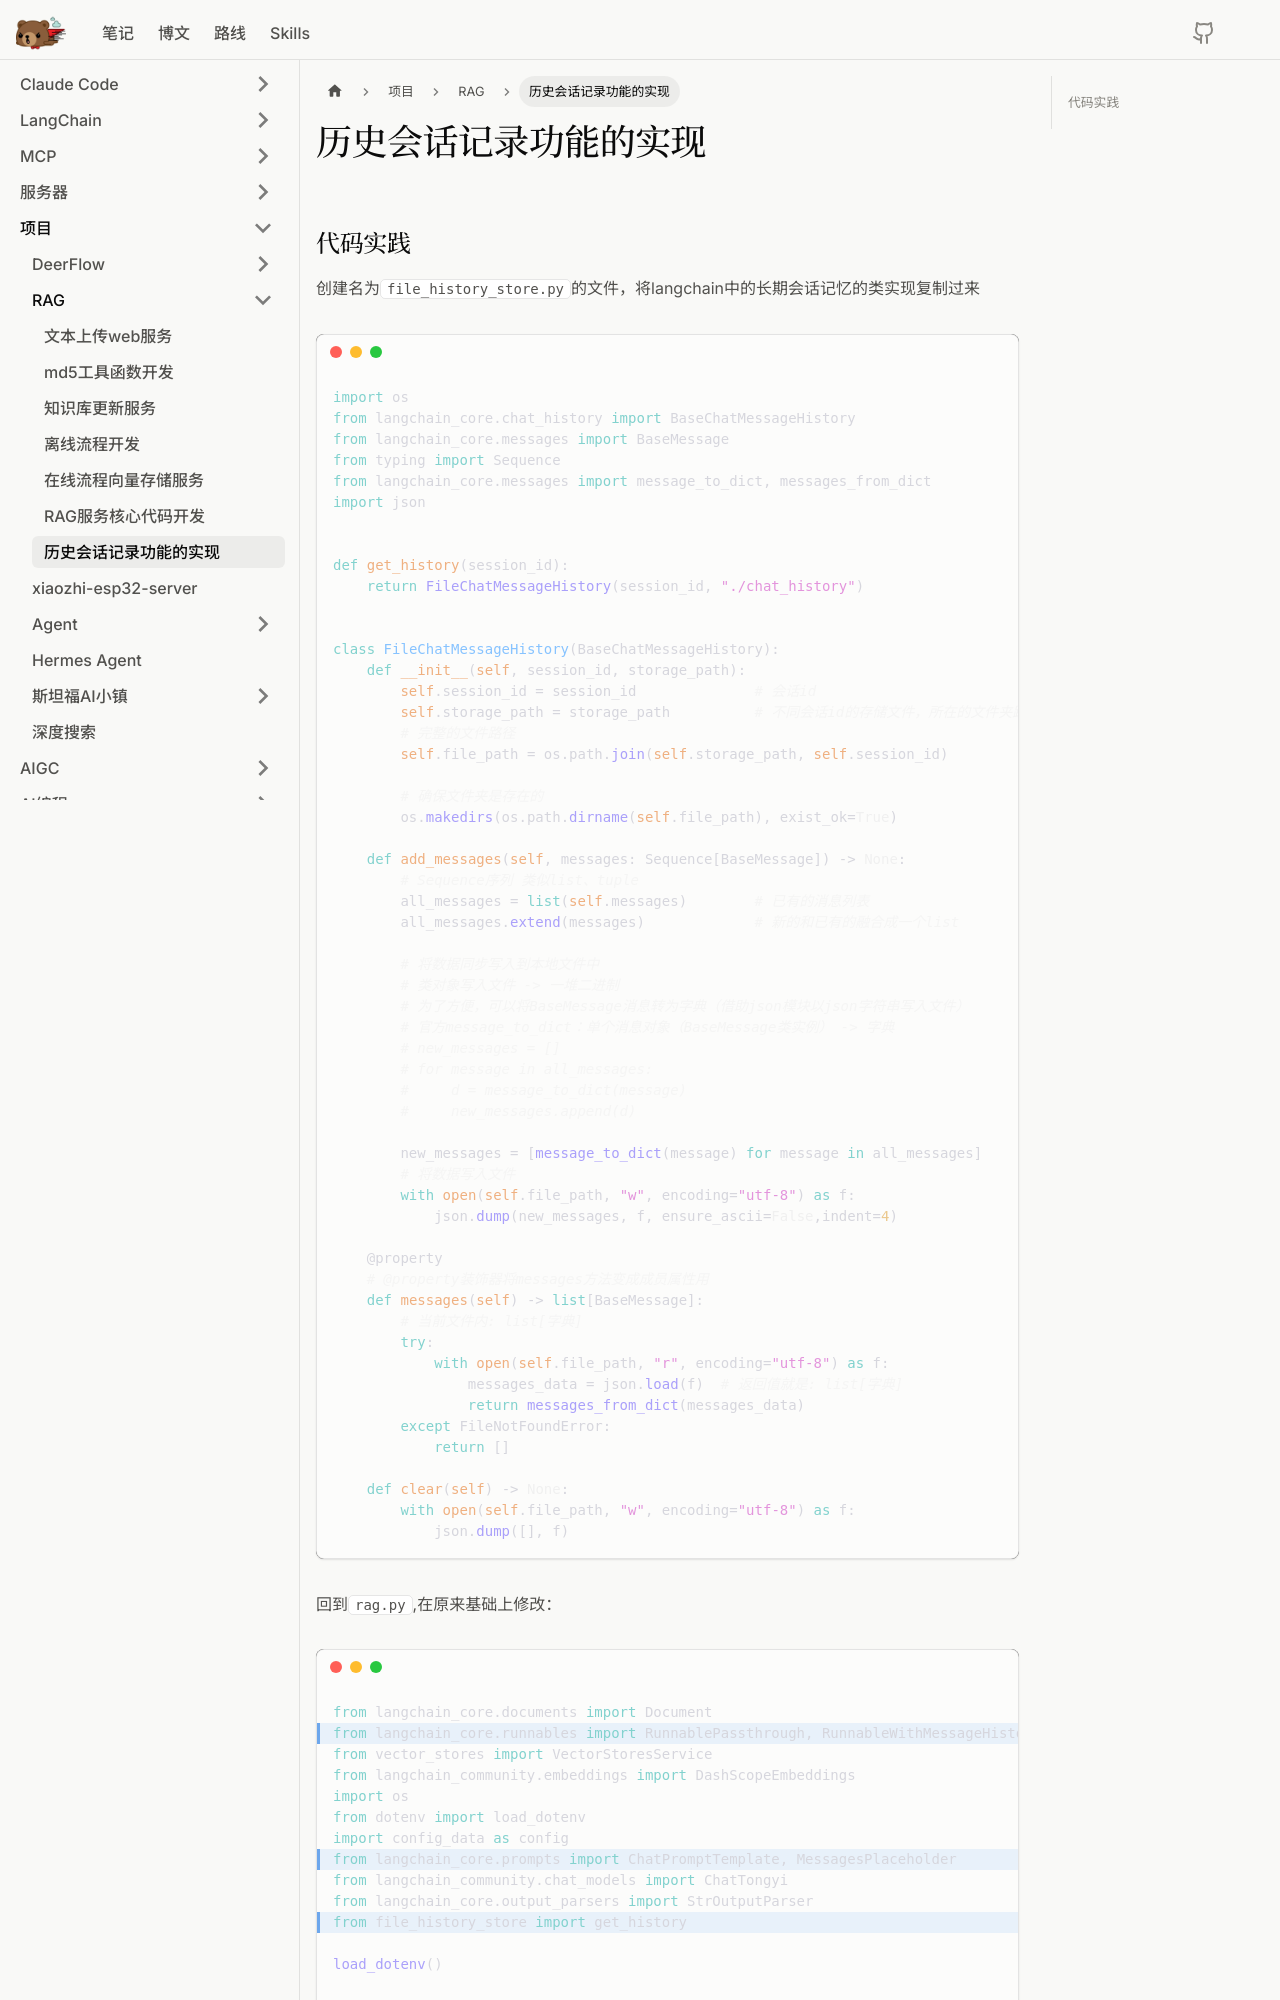

repository: litterbear520/Blog · page: docs/项目/RAG/历史会话记录功能的实现/index.html · generator: docusaurus

---
sidebar_position: 8
---

# 历史会话记录功能的实现

## 代码实践

创建名为`file_history_store.py`的文件，将langchain中的长期会话记忆的类实现复制过来

```python
import os
from langchain_core.chat_history import BaseChatMessageHistory
from langchain_core.messages import BaseMessage
from typing import Sequence
from langchain_core.messages import message_to_dict, messages_from_dict
import json


def get_history(session_id):
    return FileChatMessageHistory(session_id, "./chat_history")


class FileChatMessageHistory(BaseChatMessageHistory):
    def __init__(self, session_id, storage_path):
        self.session_id = session_id              # 会话id
        self.storage_path = storage_path          # 不同会话id的存储文件，所在的文件夹路径
        # 完整的文件路径
        self.file_path = os.path.join(self.storage_path, self.session_id)

        # 确保文件夹是存在的
        os.makedirs(os.path.dirname(self.file_path), exist_ok=True)

    def add_messages(self, messages: Sequence[BaseMessage]) -> None:
        # Sequence序列 类似list、tuple
        all_messages = list(self.messages)        # 已有的消息列表
        all_messages.extend(messages)             # 新的和已有的融合成一个list

        # 将数据同步写入到本地文件中
        # 类对象写入文件 -> 一堆二进制
        # 为了方便，可以将BaseMessage消息转为字典（借助json模块以json字符串写入文件）
        # 官方message_to_dict：单个消息对象（BaseMessage类实例） -> 字典
        # new_messages = []
        # for message in all_messages:
        #     d = message_to_dict(message)
        #     new_messages.append(d)

        new_messages = [message_to_dict(message) for message in all_messages]
        # 将数据写入文件
        with open(self.file_path, "w", encoding="utf-8") as f:
            json.dump(new_messages, f, ensure_ascii=False,indent=4)

    @property
    # @property装饰器将messages方法变成成员属性用
    def messages(self) -> list[BaseMessage]:
        # 当前文件内: list[字典]
        try:
            with open(self.file_path, "r", encoding="utf-8") as f:
                messages_data = json.load(f)  # 返回值就是: list[字典]
                return messages_from_dict(messages_data)
        except FileNotFoundError:
            return []

    def clear(self) -> None:
        with open(self.file_path, "w", encoding="utf-8") as f:
            json.dump([], f)
```

回到`rag.py`,在原来基础上修改：

```python
from langchain_core.documents import Document
# highlight-next-line
from langchain_core.runnables import RunnablePassthrough, RunnableWithMessageHistory, RunnableLambda
from vector_stores import VectorStoresService
from langchain_community.embeddings import DashScopeEmbeddings
import os
from dotenv import load_dotenv
import config_data as config
# highlight-next-line
from langchain_core.prompts import ChatPromptTemplate, MessagesPlaceholder
from langchain_community.chat_models import ChatTongyi
from langchain_core.output_parsers import StrOutputParser
# highlight-next-line
from file_history_store import get_history

load_dotenv()
